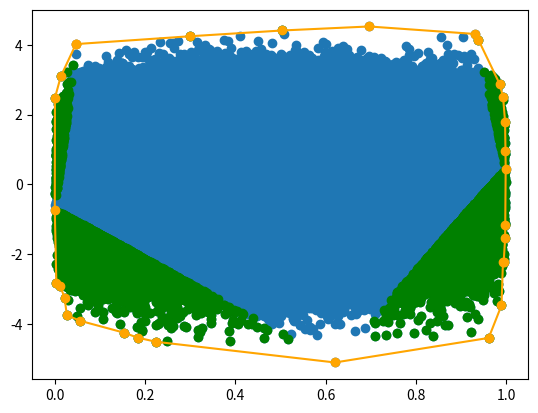

Write Python code to recreate this figure.
# This is classified as 'easy', but it's a pretty complicated and interesting problem
# The problem spec says there will only ever be 50 items in the list, so perhaps
# the naive O(n^3) solution is what was expected

# Area of a Triangle: 1/2*(x1*y2 + x2*y3 + x3*y1 - y1*x2 - y2*x3 -y3*x1)
import matplotlib.pyplot as plt
import random
from time import time

class Solution:

    # The brute-force search O(n^3) solution
    # There's probably small pythonic optimizations that could be done
    def largestTriangleAreaO3(self, points):
        N = len(points)
        maxA = -2**31
        for i in range(N):
            x1,y1 = points[i]
            for j in range(i,N):
                x2,y2 = points[j]
                for k in range(j, N):
                    x3,y3 = points[k]
                    A = abs(x1*(y2-y3) + x2*(y3-y1) + x3*(y1-y2))/2
                    if A > maxA:
                        maxA = A
                        #maxAreaPoints = [points[i], points[j], points[k]]
        return maxA
        
        
    # For a very large list, this will become unwieldy.
    # We can pare the list down by recognizing that the points that participate
    # in the largest triangle will always be on the convex hull of the point cloud
    # If there's an efficient way to identify those points, we can send
    # a smaller list to the O3 implementation
    
    
    # This identifies 8 'extreme' points -- think of them as the northern-most
    # northeastern-most, eastern-most etc. They define a polygon* with up to
    # 8 sides / vertices
    # *(or a line, but think of it as a polygon for now)
    def extremePoints(self, points):
        MIN, MAX = -2**31, 2**31
        
        minX, minY, minS, minD = (MAX, MAX, MAX, MAX)
        maxX, maxY, maxS, maxD = (MIN, MIN, MIN, MIN)
        
        # Scan through points to identify 8 extrema
        # Some points may be the same. That's ok
        # Build a polygon with points in anti-clockwise order, starting with
        # the left-most point. The start is arbitrary, but the order is important

        P = [[0,0] for i in range(8)]
        for p in points:
            x,y = p
            if x   < minX: minX, P[0] = x, p
            if x+y < minS: minS, P[1] = x+y, p
            if y   < minY: minY, P[2] = y, p
            if y-x < minD: minD, P[3] = y-x, p
            if x   > maxX: maxX, P[4] = x, p
            if x+y > maxS: maxS, P[5] = x+y, p
            if y   > maxY: maxY, P[6] = y, p
            if y-x > maxD: maxD, P[7] = y-x, p
                
        #Collect into a list of unique vertices
        extrema = []
        for i in range(8):
            if P[i] not in extrema:
                extrema += [P[i]]
        
        return extrema
        
        
    # A recursive approach to finding the convex hull,
    # similar to divide and conquer or quick-hull
    def convexHull(self, points):
        
        #Get vertices of an up-to-8-sided polygon where the vertices
        # are extrema from the pointcloud
        extrema = self.extremePoints(points)

        # Loop through all of the points. We'll check and see if they are
        # outside of the polygon defined by extrema. In most datasets,
        # only about sqrt(N) of the points will be outside of the polygon
        # We'll just ignore anything inside the polygon as they can't be on the hull.
        # Even better, each point can only be 'outside' of exactly one side of the polygon
        # We'll collect those points that can contribute to the hull ouside of 
        # each side into its own buffer to deal with in the next step.
        # The equation determines what side of the line defined by the consecutive
        # vertices any given point is. Since we're traversing the vertices strictly
        # counter-clockwise, we only want to keep ones on the 'right'
        
        N = len(extrema)
        Buffer = [[] for j in range(N)]
        deltaX = [extrema[j-1][0]-extrema[j][0] for j in range(N)]
        deltaY = [extrema[j-1][1]-extrema[j][1] for j in range(N)]
        
        for p in points:
            pX,pY = p
            for j in range(N):
                x1,y1 = extrema[j]
                if deltaX[j]*(pY-y1) > deltaY[j]*(pX-x1):
                    Buffer[j].append(p)
                    break
        
        outside =[p for B in Buffer for p in B]

        hull = []
        for j in range(N):
            # This proposed improvement -- iteratively weeding out the points
            # doesn't do much. Only about a 2% improvement
            # Almost all of the work is done in the initial outside/inside determination
            #if len(Buffer[j])>len(points)**0.5:
            #    Buffer[j],dummy,dummy = self.convexHull(Buffer[j])
            
            hull+= [extrema[j-1]]
            x1,y1 = hull[-1]
            x3,y3 = extrema[j]
            for x2,y2 in Buffer[j]:
                Buffer[j] = [[pX,pY]
                    for pX,pY in Buffer[j]
                    if (x2==pX and y2==pY) or 
                        (((x2-x1)*(pY-y1) < (y2-y1)*(pX-x1)) or
                         ((x3-x2)*(pY-y2) < (y3-y2)*(pX-x2)))
                    ]
                
            slopes = []
            for pX,pY in Buffer[j]:
                if pX==x1:
                    slopes += [float('inf')]
                else:
                    slopes += [(pY-y1)/(pX-x1)]
            
            hull += [p for s,p in sorted(zip(slopes, Buffer[j]), key=lambda pair: pair[0])]

        
        return hull, extrema, outside
                    

    def largestTriangleArea(self, points):
        # Step one, find a polygon that encloses all points.
        # The biggest triangle must be made from these points
        hull,_,_= self.convexHull(points)
        
        # Use the brute force algorithm to find the area from the much smaller
        # number of hull points.
        maxArea = self.largestTriangleAreaO3(list(hull))
        return maxArea
        
        
S = Solution()
points = [[0,0],[0,1],[0,2],[1,0],[1,1],[2,0]]

points = [[42, 1], [34, 49], [2, 5], [33, 30], [8, 37], [43, 9], [38, 37], [23, 8], [48, 30], [11, 25], [16, 20], [22, 44], [40, 42], [36, 16], [47, 46], [29, 34], [34, 6], [20, 9], [40, 38], [24, 10], [24, 12], [44, 30], [36, 2], [34, 27], [39, 28], [45, 23], [15, 28], [26, 30], [31, 22], [3, 5], [41, 20], [50, 42], [43, 47], [25, 19], [19, 48], [41, 47], [12, 11], [32, 44], [28, 40], [49, 2]]

random.seed(0)
x =  [random.triangular(0, 1, 0.5) for i in range(int(1e6))]
y =  [random.gauss(0, 1) for i in range(int(1e6))]

points = [[a,b] for a,b in zip(x,y)]
#points = [[13,-50],[43,3],[-35,38],[-9,-14],[9,2],[43,-3],[-1,-32],[25,7],[28,4],[26,16]]
#x,y = zip(*points)

tic = time()
hull,extrema,outside = S.convexHull(points)
toc = time()
print(toc-tic)


fig,ax= plt.subplots()
ax.scatter(x,y)

outsidex, outsidey = zip(*outside)
ax.scatter(outsidex,outsidey, color='green')

hull += [hull[0]]
hullx, hully = zip(*hull)
ax.plot(hullx,hully, color='orange')
ax.scatter(hullx,hully, color='orange')
plt.show()

#print(S.largestTriangleArea(points))




